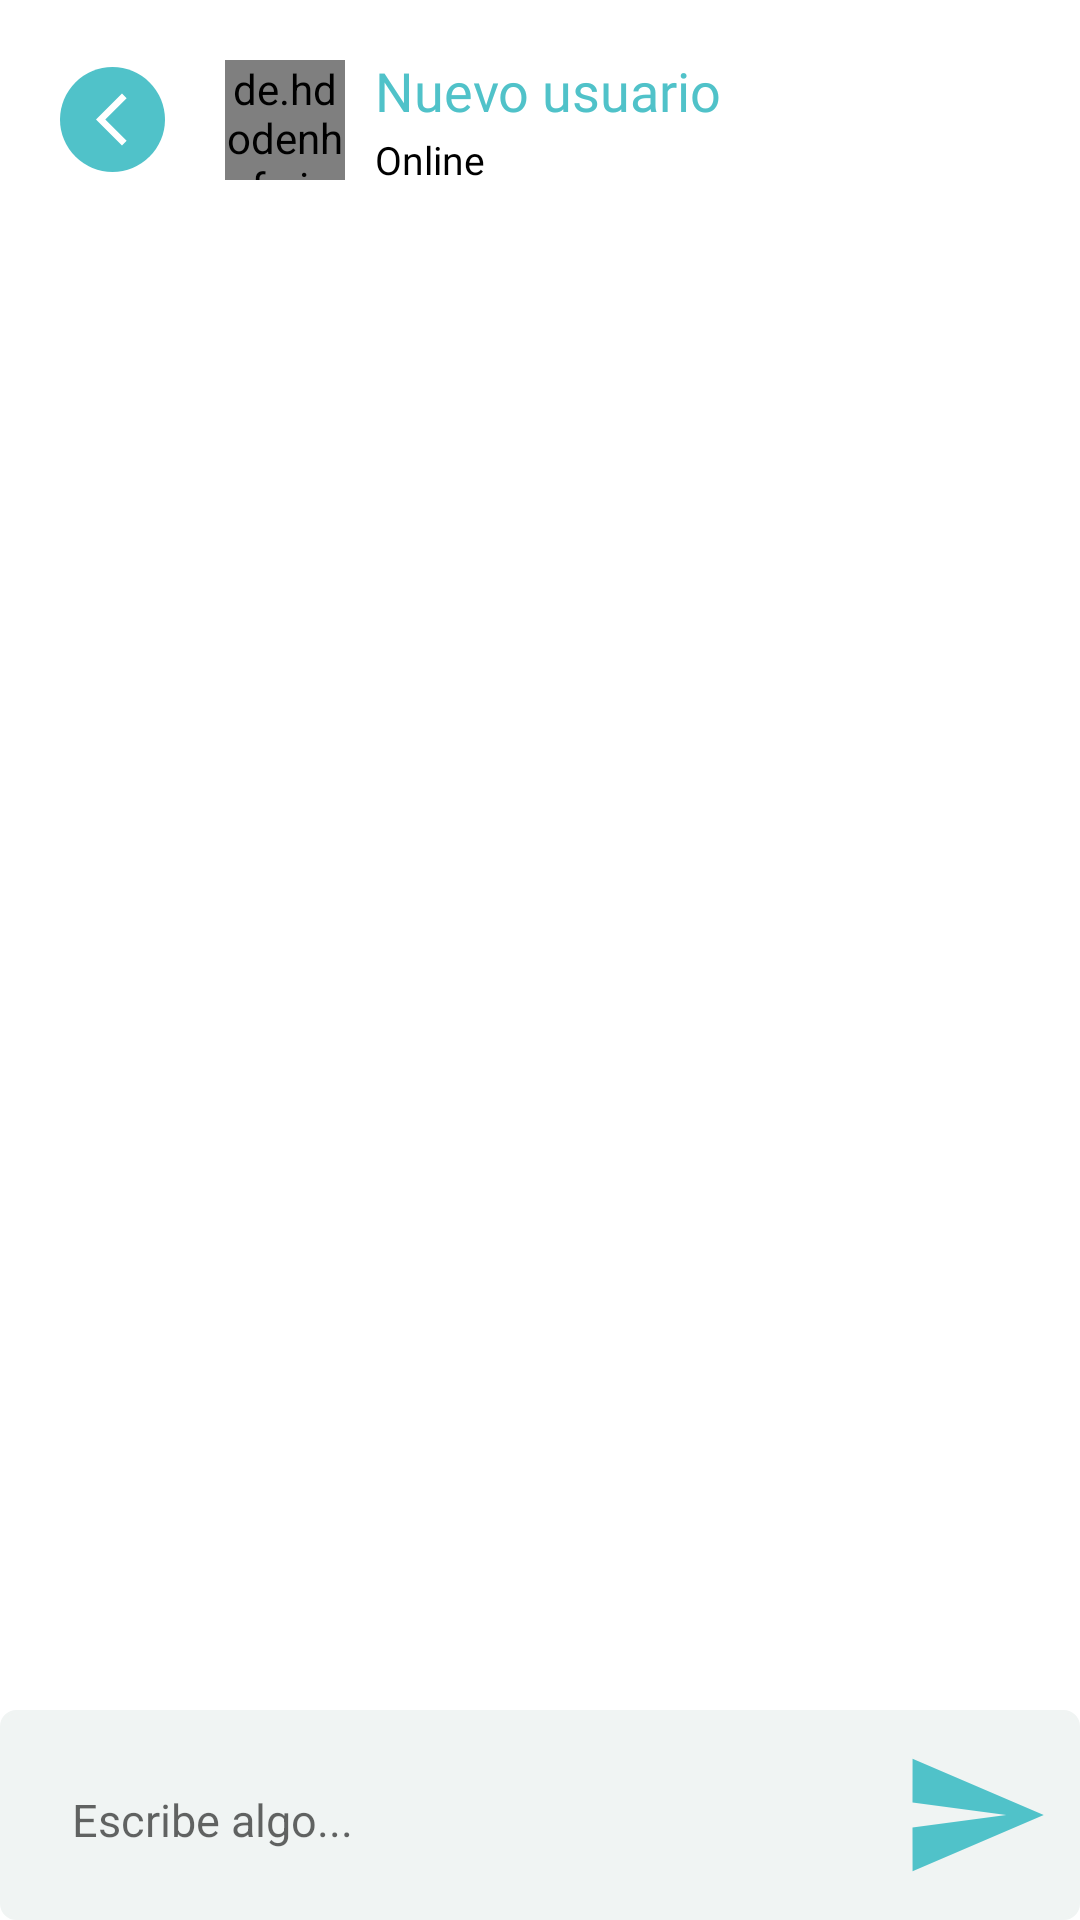

The Android layout XML behind this screen, and the referenced resources:
<!-- AndroidManifest.xml: application theme Theme.ORganizacionCOordinacion -->
<!-- res/layout/activity_chat.xml -->
<?xml version="1.0" encoding="utf-8"?>
<RelativeLayout xmlns:android="http://schemas.android.com/apk/res/android"
    xmlns:app="http://schemas.android.com/apk/res-auto"
    xmlns:tools="http://schemas.android.com/tools"
    android:layout_width="match_parent"
    android:layout_height="match_parent"
    tools:context="UI.Activities.ActivityChat">

    
    <RelativeLayout
        android:id="@+id/headerLayout"
        android:layout_width="match_parent"
        android:layout_height="wrap_content">

        
        <ImageView
            android:id="@+id/ACIV_BackBtn"
            android:layout_width="35dp"
            android:layout_height="35dp"
            android:layout_centerVertical="true"
            android:layout_marginStart="20dp"
            android:layout_marginTop="40dp"
            android:background="@drawable/normal_circle"
            android:paddingStart="12sp"
            android:paddingEnd="2dp"
            android:src="@drawable/back_btn" />

        
        <de.hdodenhof.circleimageview.CircleImageView
            android:id="@+id/ACCIV_profilePic"
            android:layout_width="40dp"
            android:layout_height="40dp"
            android:layout_centerVertical="true"
            android:layout_marginStart="20dp"
            android:layout_marginTop="40dp"
            android:layout_toEndOf="@+id/ACIV_BackBtn"
            android:src="@drawable/baseline_person_24" />

        
        <LinearLayout
            android:layout_width="wrap_content"
            android:layout_height="wrap_content"
            android:layout_centerVertical="true"
            android:layout_marginStart="10dp"
            android:layout_toEndOf="@+id/ACCIV_profilePic"
            android:orientation="vertical">

            <TextView
                android:id="@+id/ACTV_NombreUsuario"
                android:layout_width="wrap_content"
                android:layout_height="wrap_content"
                android:fontFamily="@font/simplysansbold"
                android:maxLines="1"
                android:text="@string/NewUser"
                android:textColor="?attr/colorPrimaryVariant"
                android:textSize="18sp" />

            <TextView
                android:layout_width="wrap_content"
                android:layout_height="wrap_content"
                android:layout_marginTop="2dp"
                android:fontFamily="@font/simplysansitalic"
                android:text="Online"
                android:textSize="13sp" />

        </LinearLayout>

    </RelativeLayout>

    
    <androidx.recyclerview.widget.RecyclerView
        android:id="@+id/chatRecyclerView"
        android:layout_width="match_parent"
        android:layout_height="match_parent"
        android:layout_above="@+id/inputLayout"
        android:layout_below="@+id/headerLayout"
        android:paddingTop="10dp"
        android:paddingBottom="10dp" />

    
    <RelativeLayout
        android:id="@+id/inputLayout"
        android:layout_width="match_parent"
        android:layout_height="wrap_content"
        android:layout_alignParentBottom="true"
        android:background="@drawable/custom_input"
        android:paddingTop="10dp"
        android:paddingBottom="10dp">

        <EditText
            android:id="@+id/ACET_messageEdit"
            android:layout_toStartOf="@id/ACIV_SendBtn"
            android:layout_width="match_parent"
            android:layout_height="50dp"
            android:backgroundTint="@android:color/transparent"
            android:textSize="15sp"
            android:layout_marginEnd="10dp"
            android:layout_marginStart="20dp"
            android:hint="Escribe algo..." />

        <ImageView
            android:id="@+id/ACIV_SendBtn"
            android:src="@drawable/baseline_send_24"
            app:tint="?attr/colorSecondaryVariant"
            android:layout_width="50dp"
            android:layout_height="50dp"
            android:layout_alignParentEnd="true"
            android:layout_marginEnd="10dp" />

    </RelativeLayout>

</RelativeLayout>
<!-- resources referenced by this layout -->
<resources>
  <!-- drawable back_btn (drawable) -->
  <vector xmlns:android="http://schemas.android.com/apk/res/android"
      android:width="24dp"
      android:height="24dp"
  
      android:tint="#FFFFFF"
      android:viewportWidth="24"
      android:viewportHeight="24">
      <path
          android:fillColor="@android:color/white"
          android:pathData="M11.67,3.87L9.9,2.1 0,12l9.9,9.9 1.77,-1.77L3.54,12z" />
  </vector>
  <!-- drawable baseline_send_24 (drawable) -->
  <vector xmlns:android="http://schemas.android.com/apk/res/android"
      android:width="24dp"
      android:height="24dp"
      android:autoMirrored="true"
      android:tint="#FFFFFF"
      android:viewportWidth="24"
      android:viewportHeight="24">
      <path
          android:fillColor="?attr/colorSecondaryVariant"
          android:pathData="M2.01,21L23,12 2.01,3 2,10l15,2 -15,2z" />
  </vector>
  <!-- drawable custom_input (drawable) -->
  <?xml version="1.0" encoding="utf-8"?>
  <selector xmlns:android="http://schemas.android.com/apk/res/android">
      <item android:state_enabled="true" android:state_focused="true">
          <shape android:shape="rectangle">
              <solid android:color="?attr/colorPrimary" />
              <corners android:radius="5dp" />
              <stroke android:width="1dp" android:color="?attr/colorPrimary" />
          </shape>
      </item>
  
      <item android:state_enabled="true">
          <shape android:shape="rectangle">
              <solid android:color="?attr/colorPrimary" />
              <corners android:radius="5dp" />
              <stroke android:width="1dp" android:color="?attr/colorPrimary" />
          </shape>
      </item>
  
  
  </selector>
  <!-- drawable normal_circle (drawable) -->
  <?xml version="1.0" encoding="utf-8"?>
  <shape android:shape="oval" android:tint="?attr/colorPrimaryVariant" xmlns:android="http://schemas.android.com/apk/res/android">
  
  </shape>
  <string name="NewUser">Nuevo usuario</string>
  <color name="DIU_PRIMARIO">#F0F4F3</color>
  <color name="DIU_SECUNDARIO">#50C2C9</color>
  <color name="COM_BLANCO">#FFFFFFFF</color>
  <color name="DIU_TERCIARIO">#C4C4C4</color>
  <color name="DIU_STATUS">#50C2C9</color>
  <color name="DIU_CIRCLE">#61aaae</color>
  <color name="COM_NEGRO">#FF000000</color>
  <!-- drawable custom_button (drawable) -->
  <?xml version="1.0" encoding="utf-8"?>
  <selector xmlns:android="http://schemas.android.com/apk/res/android">
          <item android:state_enabled="true" android:state_focused="true">
              <shape android:shape="rectangle">
                  <solid android:color="?attr/colorSecondary" />
                  <corners android:radius="3dp" />
                  <stroke android:width="3dp" android:color="?attr/colorSecondaryVariant" />
              </shape>
  
          </item>
  
          <item android:state_enabled="true">
              <shape android:shape="rectangle">
                  <solid android:color="?attr/colorPrimaryVariant" />
                  <corners android:radius="5dp" />
                  <stroke android:width="3dp" android:color="?attr/colorSecondaryVariant" />
              </shape>
          </item>
  </selector>
</resources>
